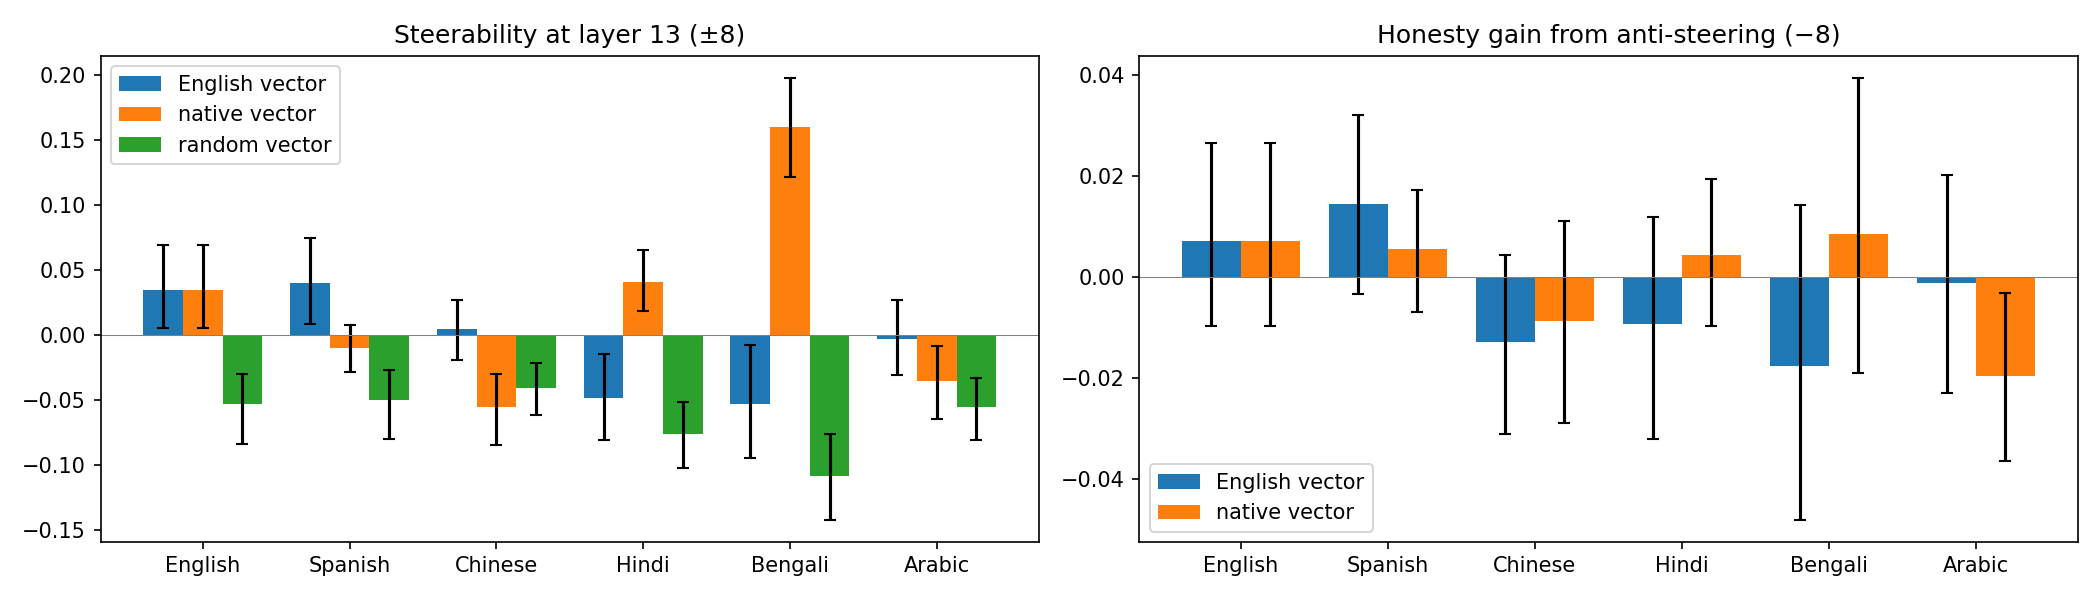

The data file committed next to this chart (first rows):
lang, cosine_to_en, steer_en, steer_en_lo, steer_en_hi, steer_native, steer_native_lo, steer_native_hi, steer_random, steer_random_lo, steer_random_hi, native_minus_random, native_minus_random_lo, native_minus_random_hi, en_minus_random, en_minus_random_lo, en_minus_random_hi, transfer_ratio, transfer_ratio_lo, transfer_ratio_hi, honesty_gain_en, honesty_gain_en_lo, honesty_gain_en_hi, honesty_gain_native
en, 1, 0.03419, 0.005459, 0.0689, 0.03419, 0.005459, 0.0689, -0.0537, -0.08385, -0.03003, 0.08789, 0.04279, 0.1403, 0.08789, 0.04279, 0.1403, 1.0, 1.0, 1.0, 0.007216, -0.009708, 0.02658, 0.007216
es, 0.5355, 0.03959, 0.008274, 0.07405, -0.01049, -0.02912, 0.007274, -0.05051, -0.0803, -0.02701, 0.04001, 0.006781, 0.078, 0.09009, 0.04189, 0.1472, , , , 0.01443, -0.003273, 0.03212, 0.005675
zh, 0.4543, 0.004216, -0.01968, 0.02631, -0.05572, -0.08518, -0.03059, -0.04112, -0.06202, -0.02211, -0.0146, -0.03159, 0.001115, 0.04534, 0.01844, 0.07352, , , , -0.01283, -0.03101, 0.004488, -0.008677
hi, 0.142, -0.04869, -0.08105, -0.01461, 0.04025, 0.01816, 0.06523, -0.07615, -0.1024, -0.05217, 0.1164, 0.07822, 0.1607, 0.02745, -0.007478, 0.06382, -1.21, -3.412, -0.3348, -0.009207, -0.03213, 0.01186, 0.004491
bn, 0.1765, -0.05304, -0.09486, -0.007792, 0.1595, 0.1214, 0.1975, -0.1088, -0.1425, -0.07622, 0.2682, 0.2021, 0.3283, 0.05572, 0.01103, 0.1036, -0.3325, -0.5873, -0.04768, -0.01763, -0.04804, 0.01434, 0.008601
ar, 0.1074, -0.003299, -0.03106, 0.02633, -0.0354, -0.06529, -0.00851, -0.05561, -0.08107, -0.03354, 0.0202, -0.005646, 0.04981, 0.05231, 0.01703, 0.09014, , , , -0.001193, -0.02285, 0.02034, -0.01965
